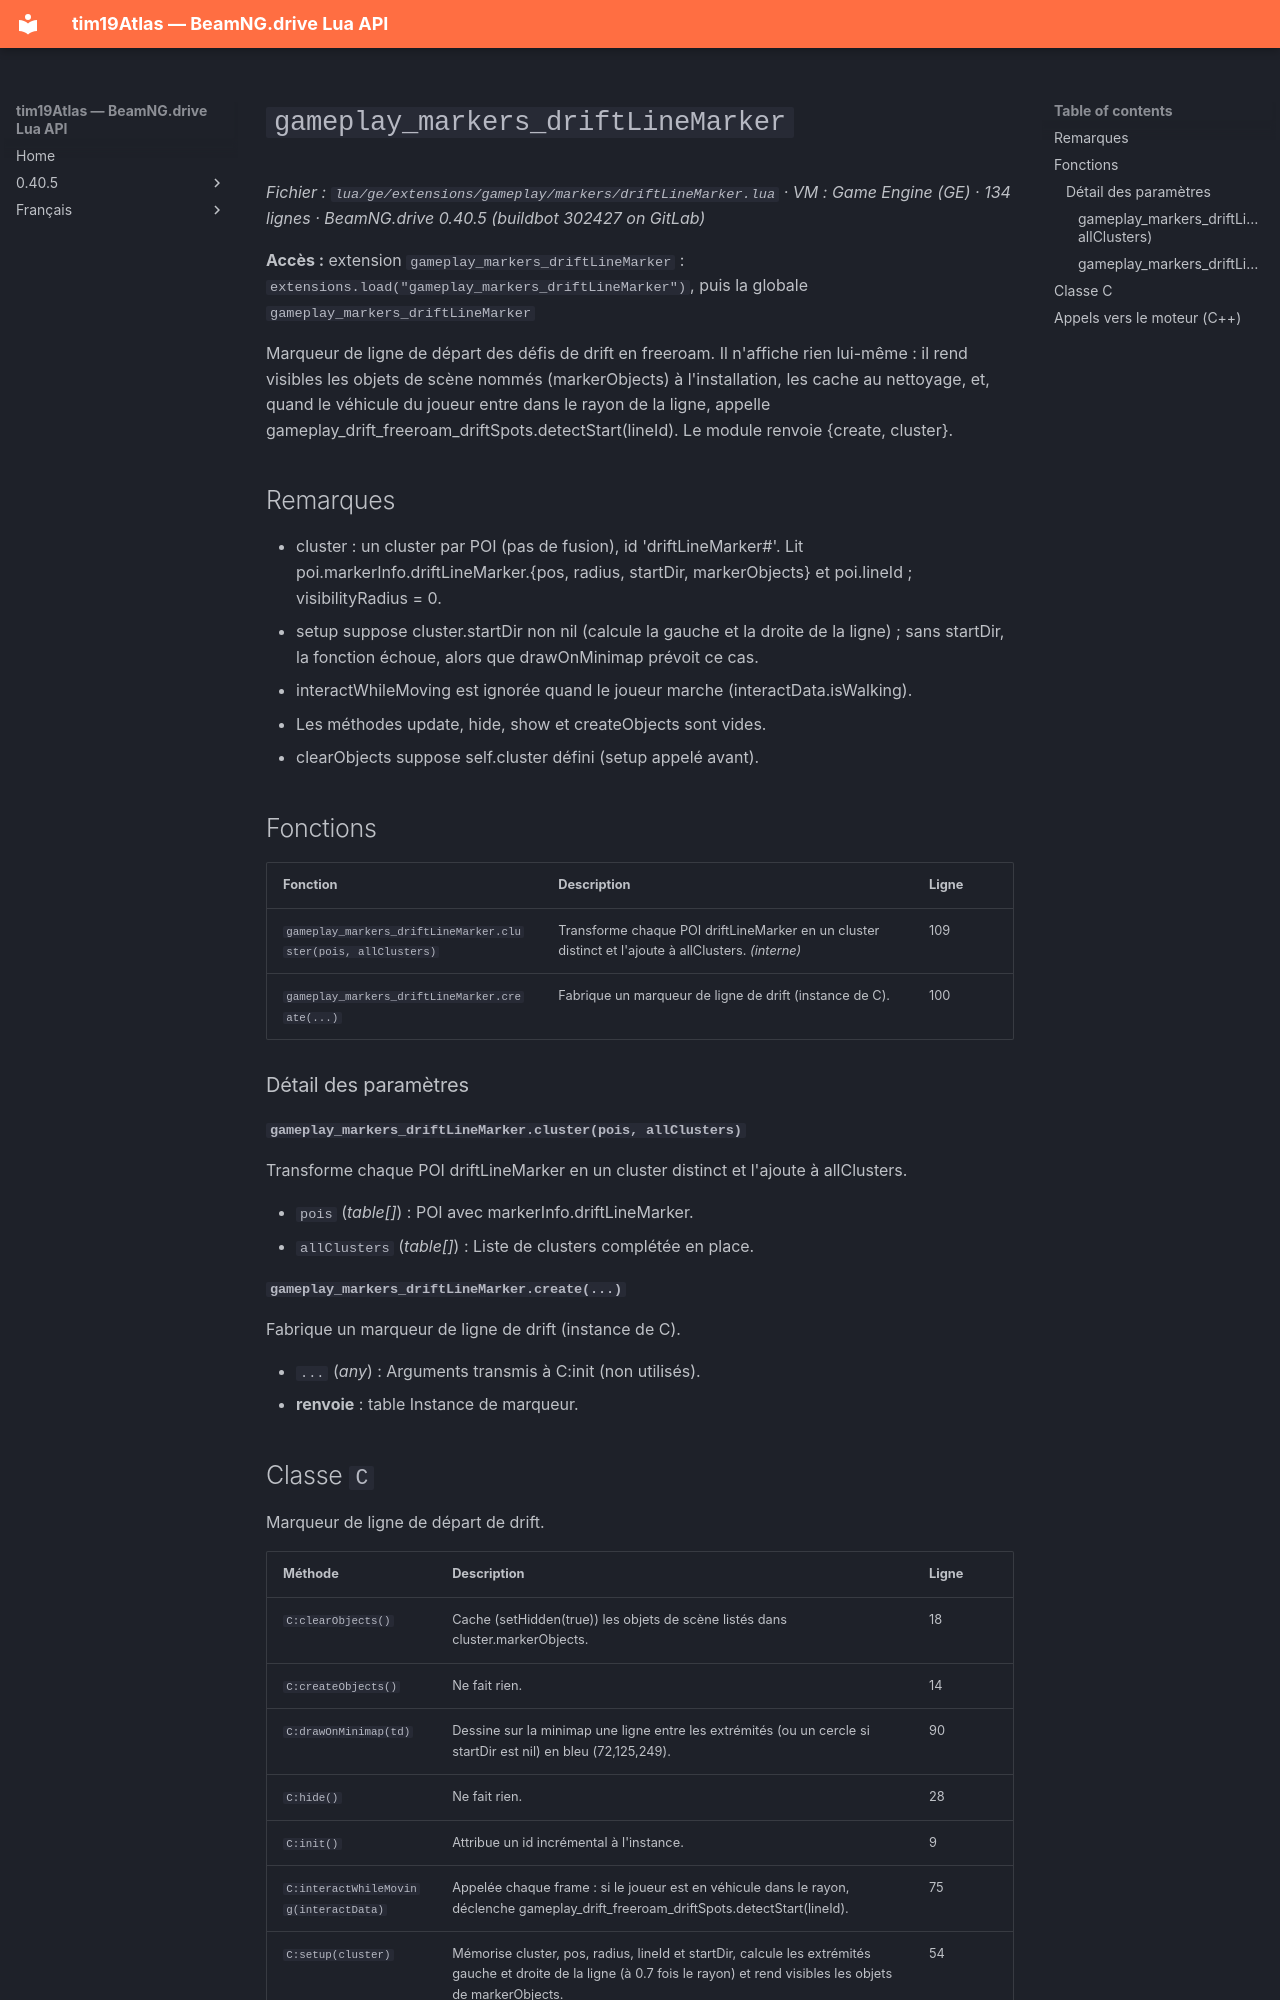

repository: Tim0219800/beamng-lua-atlas · page: fr/0.40.5/ge/extensions/gameplay/markers/driftLineMarker.html · generator: mkdocs

# `gameplay_markers_driftLineMarker`

*Fichier : `lua/ge/extensions/gameplay/markers/driftLineMarker.lua` · VM : Game Engine (GE) · 134 lignes · BeamNG.drive 0.40.5 (buildbot 302427 on GitLab)*

**Accès :** extension `gameplay_markers_driftLineMarker` : `extensions.load("gameplay_markers_driftLineMarker")`, puis la globale `gameplay_markers_driftLineMarker`

Marqueur de ligne de départ des défis de drift en freeroam. Il n'affiche rien lui-même : il rend visibles les objets de scène nommés (markerObjects) à l'installation, les cache au nettoyage, et, quand le véhicule du joueur entre dans le rayon de la ligne, appelle gameplay_drift_freeroam_driftSpots.detectStart(lineId). Le module renvoie {create, cluster}.

## Remarques

- cluster : un cluster par POI (pas de fusion), id 'driftLineMarker#<poi.id>'. Lit poi.markerInfo.driftLineMarker.{pos, radius, startDir, markerObjects} et poi.lineId ; visibilityRadius = 0.
- setup suppose cluster.startDir non nil (calcule la gauche et la droite de la ligne) ; sans startDir, la fonction échoue, alors que drawOnMinimap prévoit ce cas.
- interactWhileMoving est ignorée quand le joueur marche (interactData.isWalking).
- Les méthodes update, hide, show et createObjects sont vides.
- clearObjects suppose self.cluster défini (setup appelé avant).

## Fonctions

| Fonction | Description | Ligne |
|---|---|---|
| `gameplay_markers_driftLineMarker.cluster(pois, allClusters)` | Transforme chaque POI driftLineMarker en un cluster distinct et l'ajoute à allClusters. *(interne)* | 109 |
| `gameplay_markers_driftLineMarker.create(...)` | Fabrique un marqueur de ligne de drift (instance de C). | 100 |

### Détail des paramètres

#### `gameplay_markers_driftLineMarker.cluster(pois, allClusters)`

Transforme chaque POI driftLineMarker en un cluster distinct et l'ajoute à allClusters.

- `pois` (*table[]*) : POI avec markerInfo.driftLineMarker.
- `allClusters` (*table[]*) : Liste de clusters complétée en place.

#### `gameplay_markers_driftLineMarker.create(...)`

Fabrique un marqueur de ligne de drift (instance de C).

- `...` (*any*) : Arguments transmis à C:init (non utilisés).
- **renvoie** : table Instance de marqueur.
